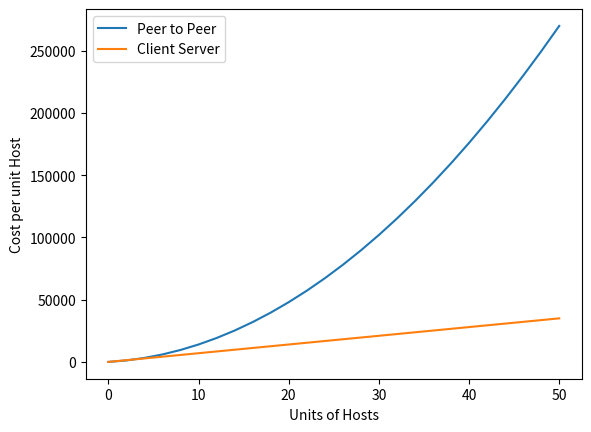

Here is the Python script that generated this plot:
import matplotlib.pyplot as plt


P2P_X = []
P2P_Y = []

CS_X = []
CS_Y = []

NIC = 500
WIRE = 200

for i in range(0, 52, 2):
    P2P_X.append(i)
    CS_X.append(i)
    CS_Y.append(i * (NIC + WIRE))
    P2P_Y.append((i * NIC) + ((i * (i - 1) / 2) * WIRE))



plt.plot(P2P_X, P2P_Y, label = "Peer to Peer")
plt.plot(CS_X, CS_Y, label = "Client Server")

plt.xlabel('Units of Hosts')
plt.ylabel('Cost per unit Host')

plt.legend()
  
plt.show()